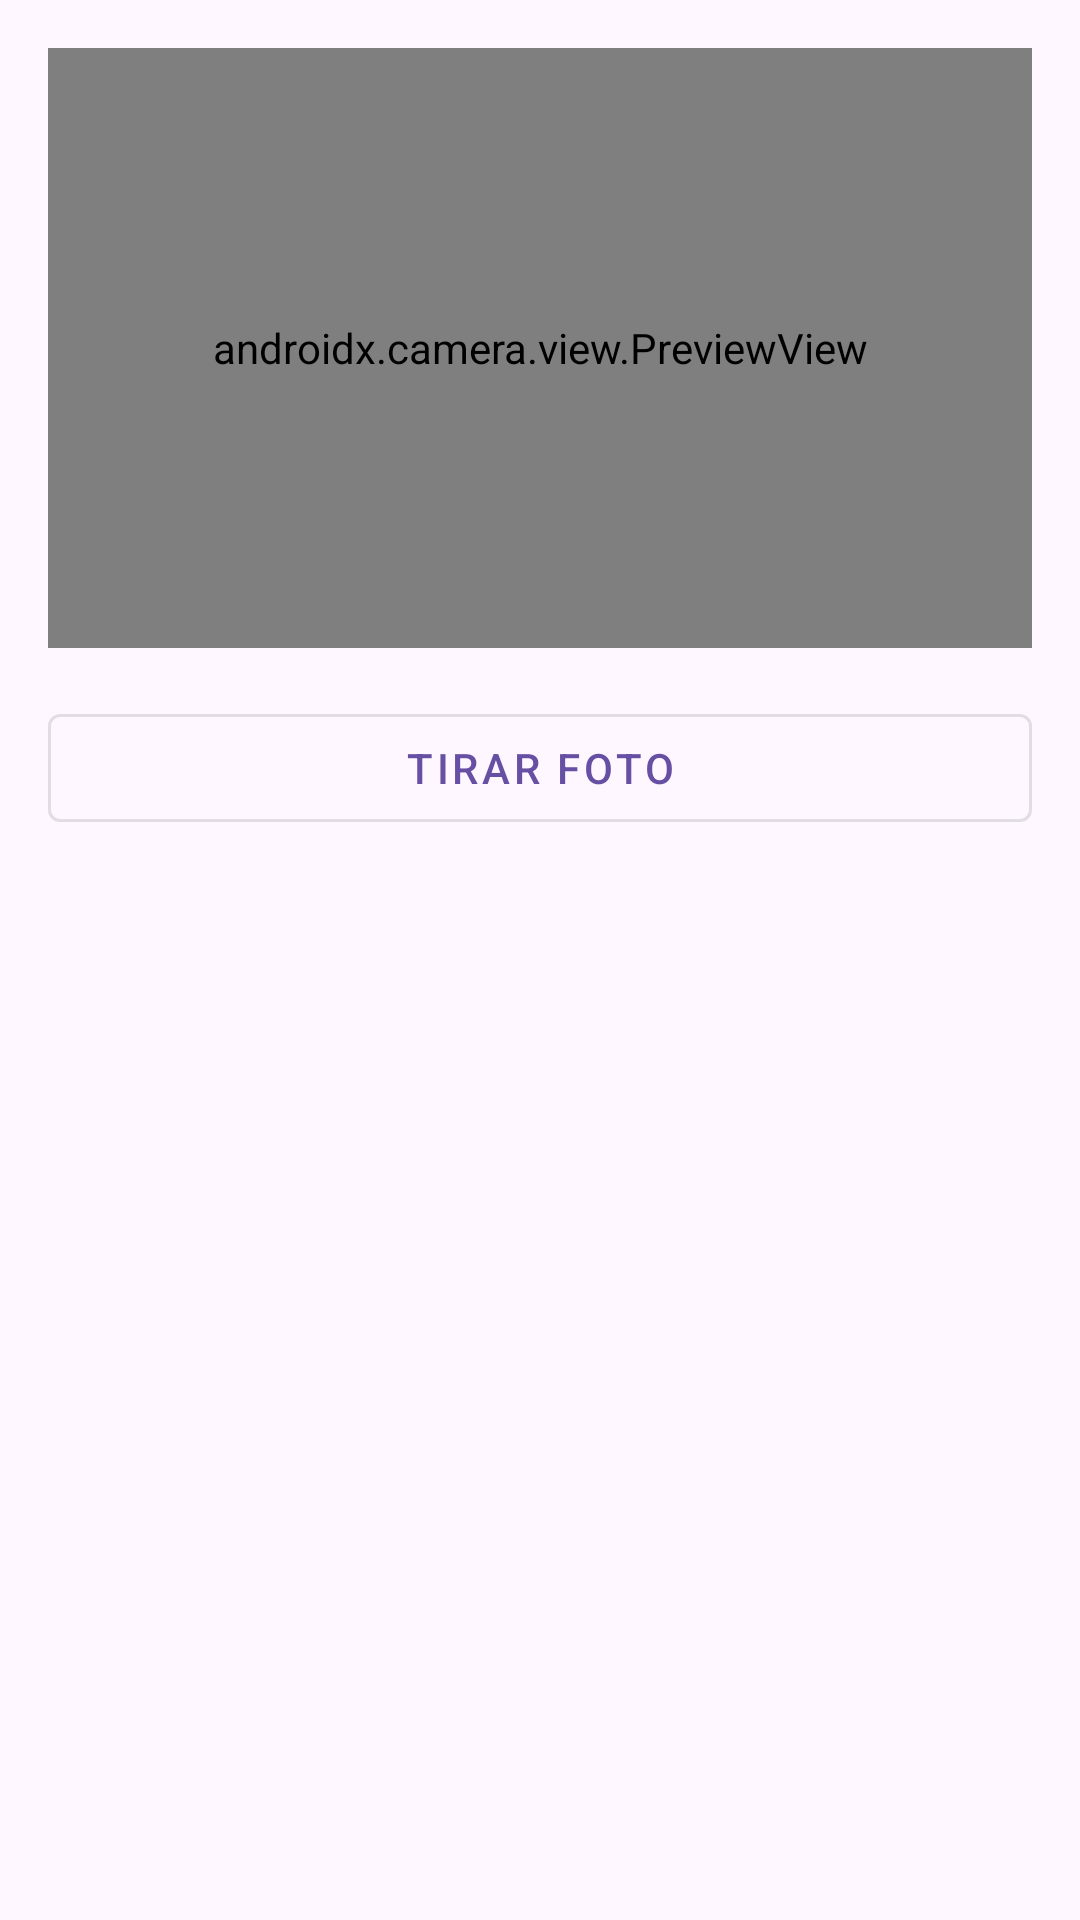

Write the Android layout XML for this screen, with the resource values it uses.
<!-- AndroidManifest.xml: application theme Theme.AppMapsCamera -->
<!-- res/layout/fragment_adicionar_foto.xml -->
<layout xmlns:android="http://schemas.android.com/apk/res/android"
    xmlns:app="http://schemas.android.com/apk/res-auto">

    <data>

    </data>

    <LinearLayout
        android:orientation="vertical"
        android:layout_width="match_parent"
        android:layout_height="match_parent"
        android:padding="16dp">

        <androidx.camera.view.PreviewView
            android:id="@+id/previewView"
            android:layout_width="match_parent"
            android:layout_height="200dp"
            android:layout_marginBottom="16dp" />

        <com.google.android.material.button.MaterialButton
            android:id="@+id/button_take_photo"
            android:text="Tirar Foto"
            style="@style/Widget.MaterialComponents.Button.OutlinedButton"
            android:layout_width="match_parent"
            android:layout_height="wrap_content"
            app:icon="@drawable/ic_add"
            app:iconGravity="textStart"
            app:iconPadding="8dp"
            android:layout_marginBottom="16dp" />

        <androidx.recyclerview.widget.RecyclerView
            android:id="@+id/recycler_view_photos"
            android:layout_width="match_parent"
            android:layout_height="0dp"
            android:layout_weight="1"
            android:clipToPadding="false"
            android:scrollbars="vertical" />
    </LinearLayout>
</layout>
<!-- resources referenced by this layout -->
<resources>
  <style name="Theme.AppMapsCamera" parent="Base.Theme.AppMapsCamera" />
  <style name="Base.Theme.AppMapsCamera" parent="Theme.Material3.DayNight.NoActionBar">
          
          
      </style>
</resources>
